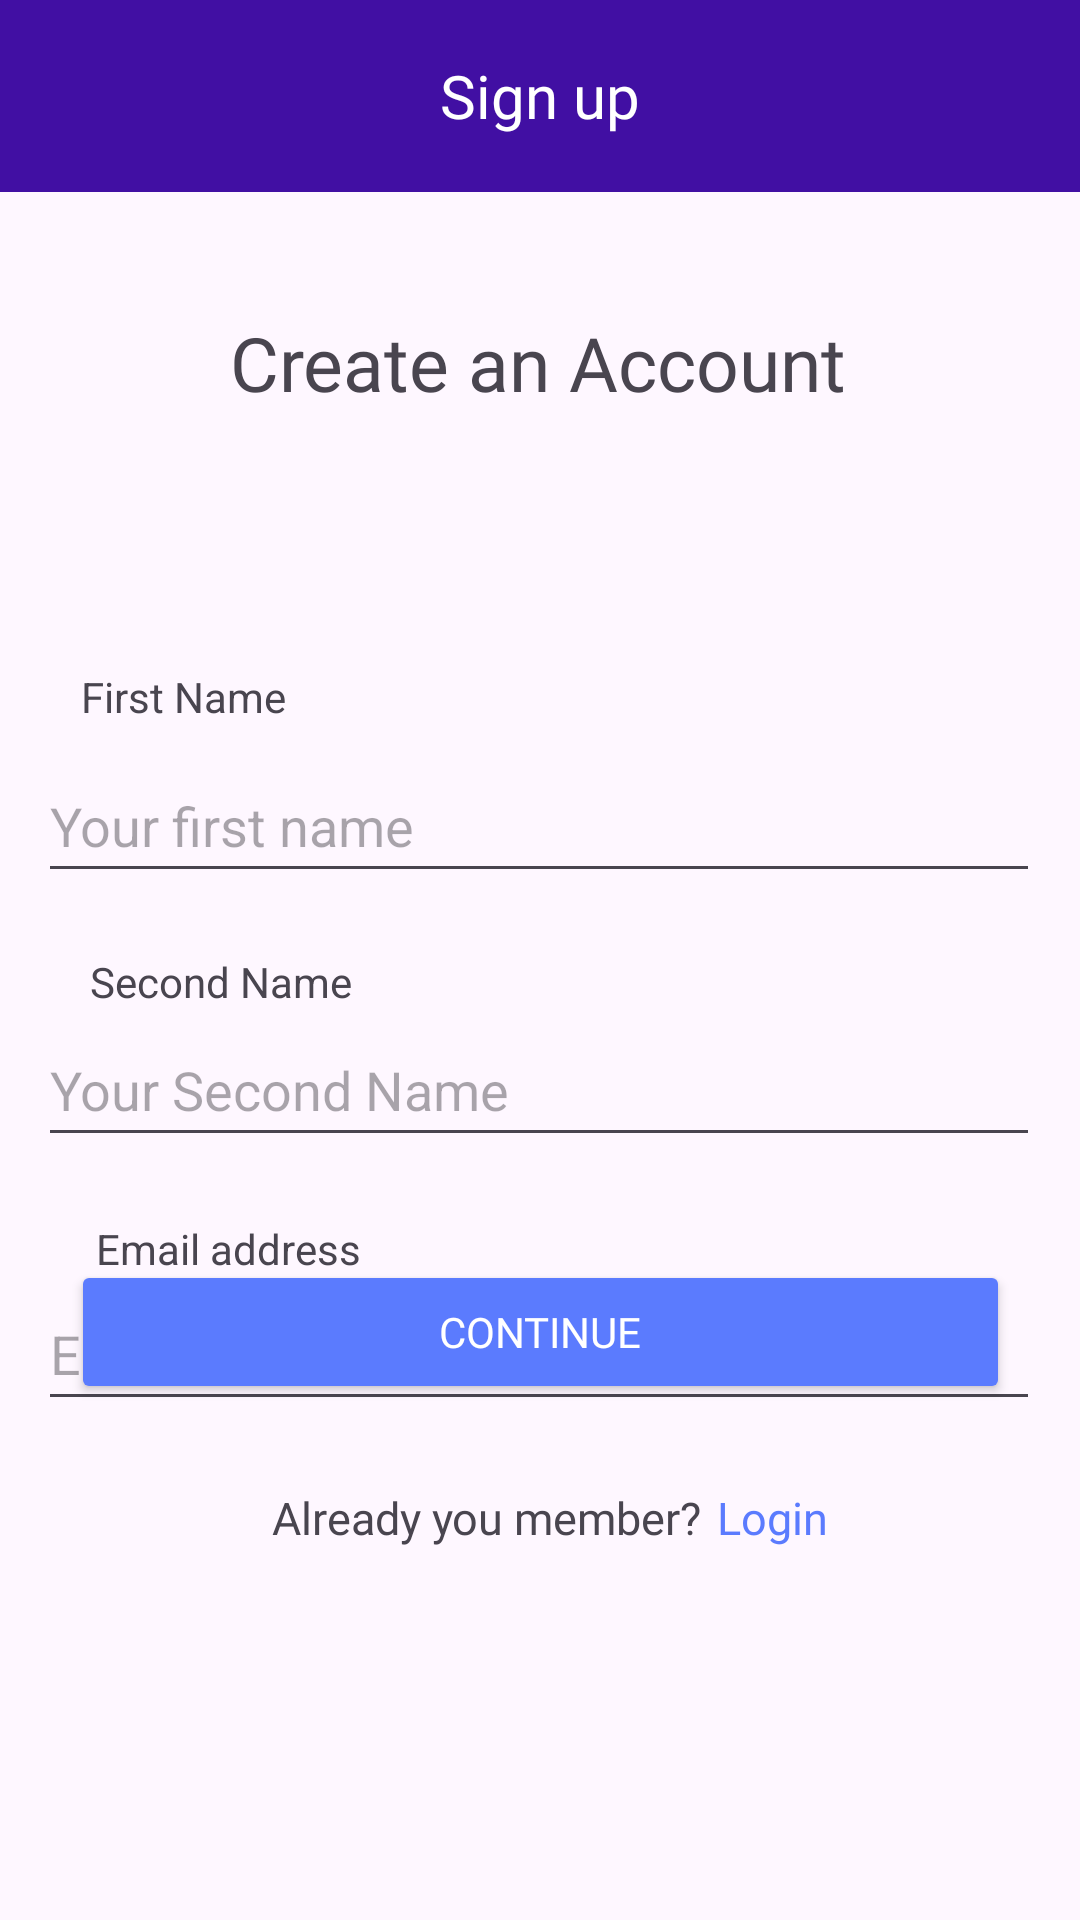

Android layout source for this screen:
<!-- AndroidManifest.xml: application theme Theme.MTUCI_mobile_app -->
<!-- res/layout/sign_in_first.xml -->
<?xml version="1.0" encoding="utf-8"?>
<androidx.constraintlayout.widget.ConstraintLayout xmlns:android="http://schemas.android.com/apk/res/android"
    xmlns:app="http://schemas.android.com/apk/res-auto"
    xmlns:tools="http://schemas.android.com/tools"
    android:layout_width="match_parent"
    android:layout_height="match_parent"
    tools:context=".Signup_1">

    <TextView
        android:id="@+id/textView3"
        android:layout_width="wrap_content"
        android:layout_height="wrap_content"
        android:layout_marginBottom="124dp"
        android:fontFamily="@font/fredoka_condensed_bold"
        android:text="Already you member? "
        android:textSize="15sp"
        app:layout_constraintBottom_toBottomOf="parent"
        app:layout_constraintEnd_toEndOf="parent"
        app:layout_constraintHorizontal_bias="0.426"
        app:layout_constraintStart_toStartOf="parent" />

    <TextView
        android:id="@+id/textViewLogin"
        android:layout_width="wrap_content"
        android:layout_height="wrap_content"
        android:layout_marginBottom="124dp"
        android:fontFamily="@font/fredoka_condensed_bold"
        android:text="@string/login"
        android:textColor="#5B7BFE"
        android:textSize="15sp"
        app:layout_constraintBottom_toBottomOf="parent"
        app:layout_constraintEnd_toEndOf="parent"
        app:layout_constraintHorizontal_bias="0.014"
        app:layout_constraintStart_toEndOf="@+id/textView3" />

    <TextView
        android:id="@+id/textViewFirstName"
        android:layout_width="wrap_content"
        android:layout_height="wrap_content"
        android:layout_marginBottom="56dp"
        android:text="@string/firstName"
        app:layout_constraintBottom_toBottomOf="@+id/editTextFirstName"
        app:layout_constraintEnd_toEndOf="parent"
        app:layout_constraintHorizontal_bias="0.093"
        app:layout_constraintStart_toStartOf="parent" />

    <EditText
        android:id="@+id/editTextFirstName"
        android:layout_width="334dp"
        android:layout_height="48dp"
        android:layout_marginTop="112dp"
        android:ems="10"
        android:hint="Your first name"
        android:inputType="text"
        app:layout_constraintEnd_toEndOf="parent"
        app:layout_constraintHorizontal_bias="0.493"
        app:layout_constraintStart_toStartOf="parent"
        app:layout_constraintTop_toBottomOf="@+id/signup_1_text_1" />

    <TextView
        android:id="@+id/textViewLastName"
        android:layout_width="wrap_content"
        android:layout_height="wrap_content"
        android:layout_marginBottom="49dp"
        android:text="@string/secondName"
        app:layout_constraintBottom_toBottomOf="@+id/editTextLastName"
        app:layout_constraintEnd_toEndOf="parent"
        app:layout_constraintHorizontal_bias="0.11"
        app:layout_constraintStart_toStartOf="parent" />


    <EditText
        android:id="@+id/editTextLastName"
        android:layout_width="334dp"
        android:layout_height="48dp"
        android:layout_marginTop="40dp"
        android:ems="10"
        android:hint="@string/YourSecondName"
        android:inputType="text"
        app:layout_constraintEnd_toEndOf="parent"
        app:layout_constraintHorizontal_bias="0.493"
        app:layout_constraintStart_toStartOf="parent"
        app:layout_constraintTop_toBottomOf="@+id/editTextFirstName" />

    <TextView
        android:id="@+id/textView2"
        android:layout_width="wrap_content"
        android:layout_height="wrap_content"
        android:layout_marginBottom="48dp"
        android:text="@string/email"
        app:layout_constraintBottom_toBottomOf="@+id/editTextEmail"
        app:layout_constraintEnd_toEndOf="parent"
        app:layout_constraintHorizontal_bias="0.118"
        app:layout_constraintStart_toStartOf="parent" />

    <EditText
        android:id="@+id/editTextEmail"
        android:layout_width="334dp"
        android:layout_height="48dp"
        android:layout_marginTop="40dp"
        android:ems="10"
        android:hint="@string/email"
        android:inputType="text"
        app:layout_constraintEnd_toEndOf="parent"
        app:layout_constraintHorizontal_bias="0.493"
        app:layout_constraintStart_toStartOf="parent"
        app:layout_constraintTop_toBottomOf="@+id/editTextLastName" />

    <com.google.android.material.appbar.MaterialToolbar
        android:id="@+id/topAppBarLogin"
        android:layout_width="match_parent"
        android:layout_height="0dp"
        android:layout_marginBottom="101dp"
        android:background="#410FA3"


        app:layout_constraintEnd_toEndOf="parent"
        app:layout_constraintHorizontal_bias="1.0"
        app:layout_constraintStart_toStartOf="parent"
        app:layout_constraintTop_toTopOf="parent"
        app:layout_constraintVertical_bias="0.0">

        <TextView
            android:id="@+id/toolbar_title"
            android:layout_width="wrap_content"
            android:layout_height="wrap_content"
            android:layout_gravity="center"
            android:fontFamily="@font/fredoka_condensed_bold"
            android:text="@string/signup"
            android:textColor="@color/white"
            android:textSize="20sp" />

    </com.google.android.material.appbar.MaterialToolbar>

    <Button
        android:id="@+id/back_button_login"
        android:layout_width="41dp"
        android:layout_height="39dp"
        android:background="@drawable/back_button"
        app:layout_constraintBottom_toBottomOf="parent"
        app:layout_constraintEnd_toEndOf="parent"
        app:layout_constraintHorizontal_bias="0.049"
        app:layout_constraintStart_toStartOf="parent"
        app:layout_constraintTop_toTopOf="parent"
        app:layout_constraintVertical_bias="0.013" />

    <TextView
        android:id="@+id/signup_1_text_1"
        android:layout_width="wrap_content"
        android:layout_height="wrap_content"
        android:layout_gravity="center"
        android:layout_marginTop="40dp"
        android:fontFamily="@font/fredoka_condensed_bold"
        android:text="@string/createAcc"
        android:textSize="25sp"
        app:layout_constraintEnd_toEndOf="parent"
        app:layout_constraintHorizontal_bias="0.497"
        app:layout_constraintStart_toStartOf="parent"
        app:layout_constraintTop_toBottomOf="@+id/topAppBarLogin" />

    <Button

        android:id="@+id/button_cont"
        android:layout_width="313dp"
        android:layout_height="0dp"
        android:layout_marginBottom="172dp"
        android:backgroundTint="@color/buttons"
        android:fontFamily="@font/fredoka_condensed_bold"
        android:text="@string/continue1"
        android:textColor="@color/white"
        app:layout_constraintBottom_toBottomOf="parent"
        app:layout_constraintEnd_toEndOf="parent"
        app:layout_constraintStart_toStartOf="parent" />
</androidx.constraintlayout.widget.ConstraintLayout>
<!-- resources referenced by this layout -->
<resources>
  <color name="buttons">#5B7BFE</color>
  <color name="white">#FFFFFFFF</color>
  <string name="YourSecondName">
          Your Second Name
      </string>
  <string name="continue1">
          Continue
      </string>
  <string name="createAcc">
          Create an Account
      </string>
  <string name="email">
          Email address
      </string>
  <string name="firstName">
          First Name
      </string>
  <string name="login">
          Login
      </string>
  <string name="secondName">
          Second Name
      </string>
  <string name="signup">
          Sign up
      </string>
  <style name="Theme.MTUCI_mobile_app" parent="Base.Theme.MTUCI_mobile_app" />
  <style name="Base.Theme.MTUCI_mobile_app" parent="Theme.Material3.DayNight.NoActionBar">
          
          
      </style>
</resources>
